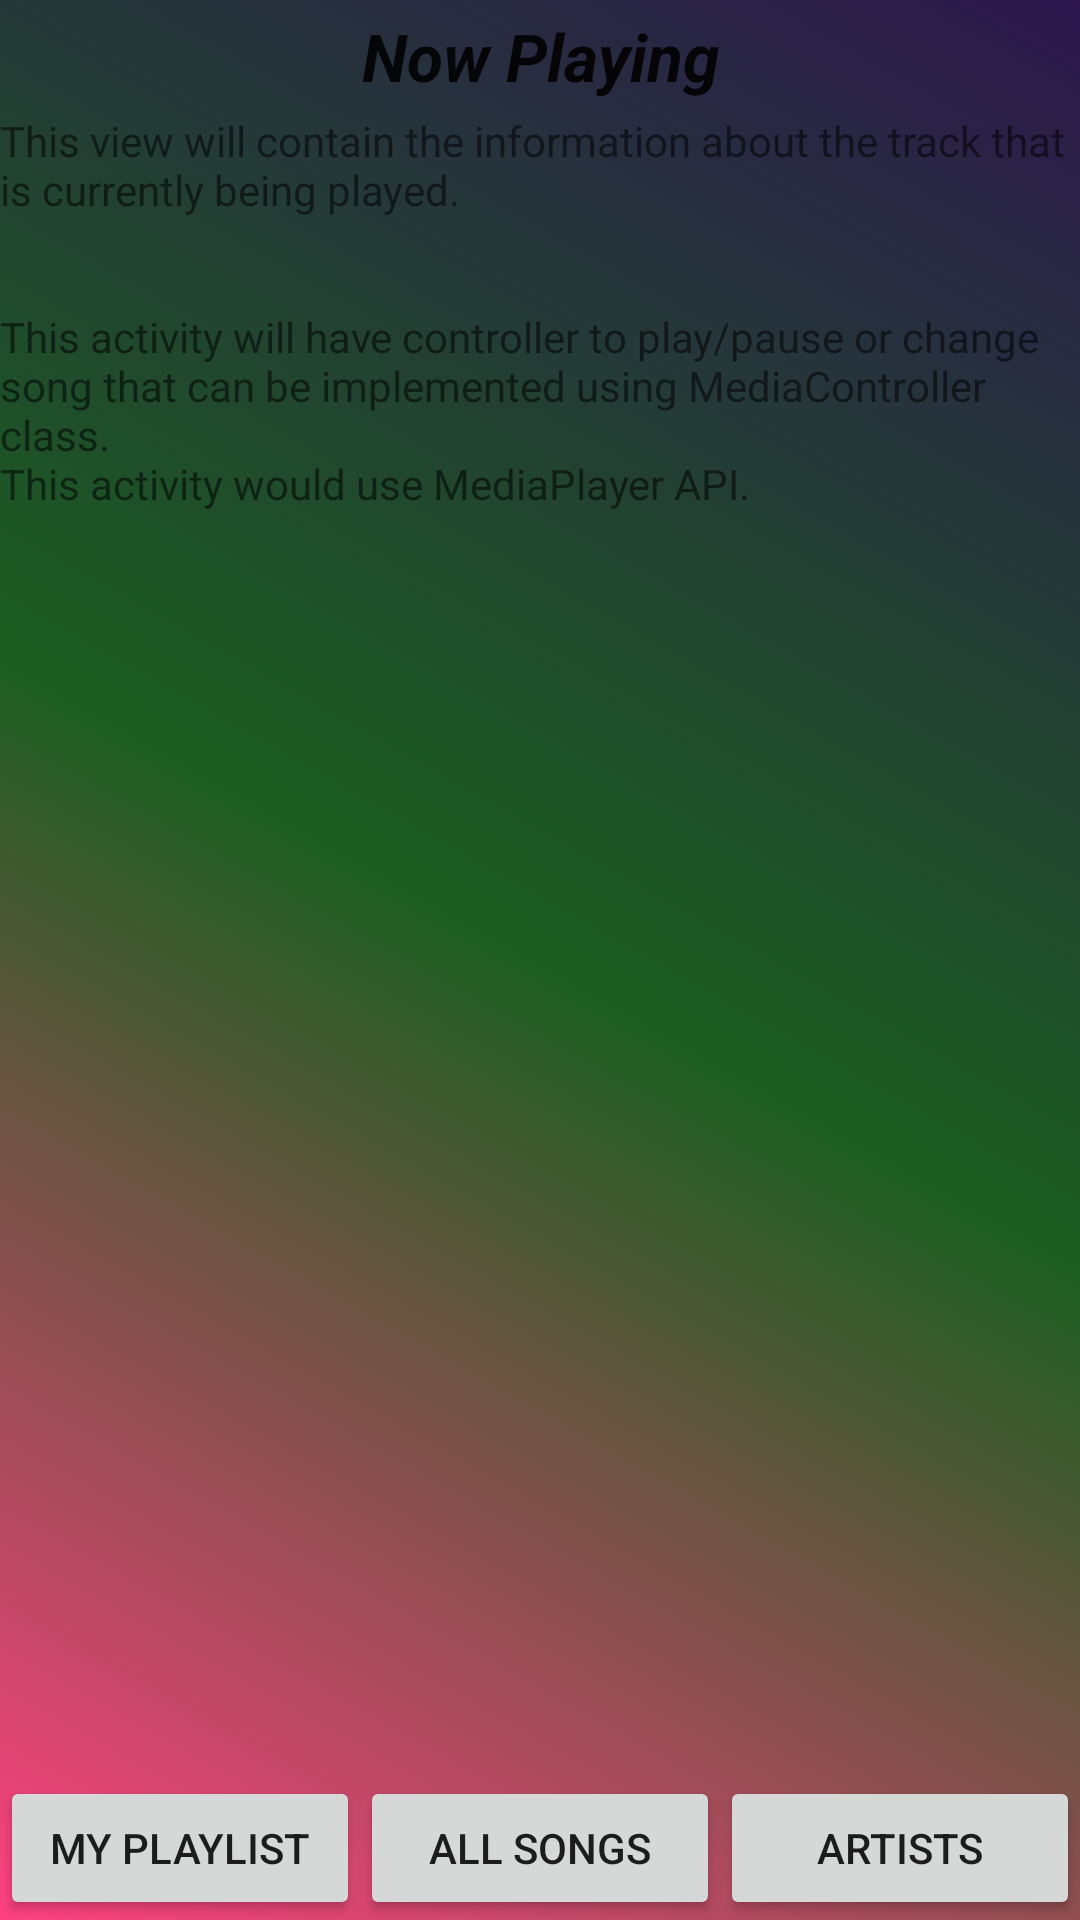

Produce the Android XML layout that renders to this screen, including the resource entries it uses.
<!-- AndroidManifest.xml: application theme AppTheme -->
<!-- res/layout/activity_now_playing.xml -->
<?xml version="1.0" encoding="utf-8"?>
<RelativeLayout xmlns:android="http://schemas.android.com/apk/res/android"
    xmlns:tools="http://schemas.android.com/tools"
    android:layout_width="match_parent"
    android:layout_height="match_parent"
    tools:context=".NowPlaying"
    android:background="@drawable/color_background">

    <LinearLayout
        android:layout_width="match_parent"
        android:layout_height="wrap_content"
        android:orientation="vertical">

        <TextView
            style="@style/LabelStyle"
            android:text="@string/now_playing" />

        <TextView
            android:layout_width="match_parent"
            android:layout_height="match_parent"
            android:text="@string/description_now_playing" />
    </LinearLayout>

    <LinearLayout
        android:layout_width="match_parent"
        android:layout_height="wrap_content"
        android:layout_alignParentBottom="true">

        <Button
            android:id="@+id/button_playlist"
            android:layout_width="0dp"
            android:layout_height="match_parent"
            android:layout_weight="1"
            android:text="@string/playlist" />

        <Button
            android:id="@+id/button_all_songs"
            android:layout_width="0dp"
            android:layout_height="match_parent"
            android:layout_weight="1"
            android:text="@string/all_songs" />

        <Button
            android:id="@+id/button_artist"
            android:layout_width="0dp"
            android:layout_height="match_parent"
            android:layout_weight="1"
            android:text="@string/artists" />

    </LinearLayout>

</RelativeLayout>
<!-- resources referenced by this layout -->
<resources>
  <!-- drawable color_background (drawable) -->
  <?xml version="1.0" encoding="utf-8"?>
  <selector xmlns:android="http://schemas.android.com/apk/res/android">
      <item>
          <shape>
              <gradient
                  android:startColor="@color/colorPrimary"
                  android:centerColor="@color/extra"
                  android:endColor="@color/colorAccent"
                  android:angle="225"/>
          </shape>
      </item>
  </selector>
  <string name="all_songs">All Songs</string>
  <string name="artists">Artists</string>
  <string name="description_now_playing">This view will contain the information about the track that is currently being played.\n\n\nThis activity will have controller to play/pause or change song that can be implemented using MediaController class.\nThis activity would use MediaPlayer API.</string>
  <string name="now_playing">Now Playing</string>
  <string name="playlist">My Playlist</string>
  <style name="LabelStyle">
          <item name="android:layout_height">wrap_content</item>
          <item name="android:layout_width">match_parent</item>
          <item name="android:textStyle">bold|italic</item>
          <item name="android:layout_marginBottom">4dp</item>
          <item name="android:layout_marginTop">4dp</item>
          <item name="android:gravity">center</item>
          <item name="android:textAppearance">@style/Base.TextAppearance.AppCompat.Large</item>
      </style>
  <style name="AppTheme" parent="Theme.AppCompat.Light.DarkActionBar">
          
          <item name="colorPrimary">@color/colorPrimary</item>
          <item name="colorPrimaryDark">@color/colorPrimaryDark</item>
          <item name="colorAccent">@color/colorAccent</item>
      </style>
  <color name="colorPrimary">#2d174d</color>
  <color name="extra">#1B5E20</color>
  <color name="colorAccent">#FF4081</color>
  <color name="colorPrimaryDark">#04132B</color>
</resources>
